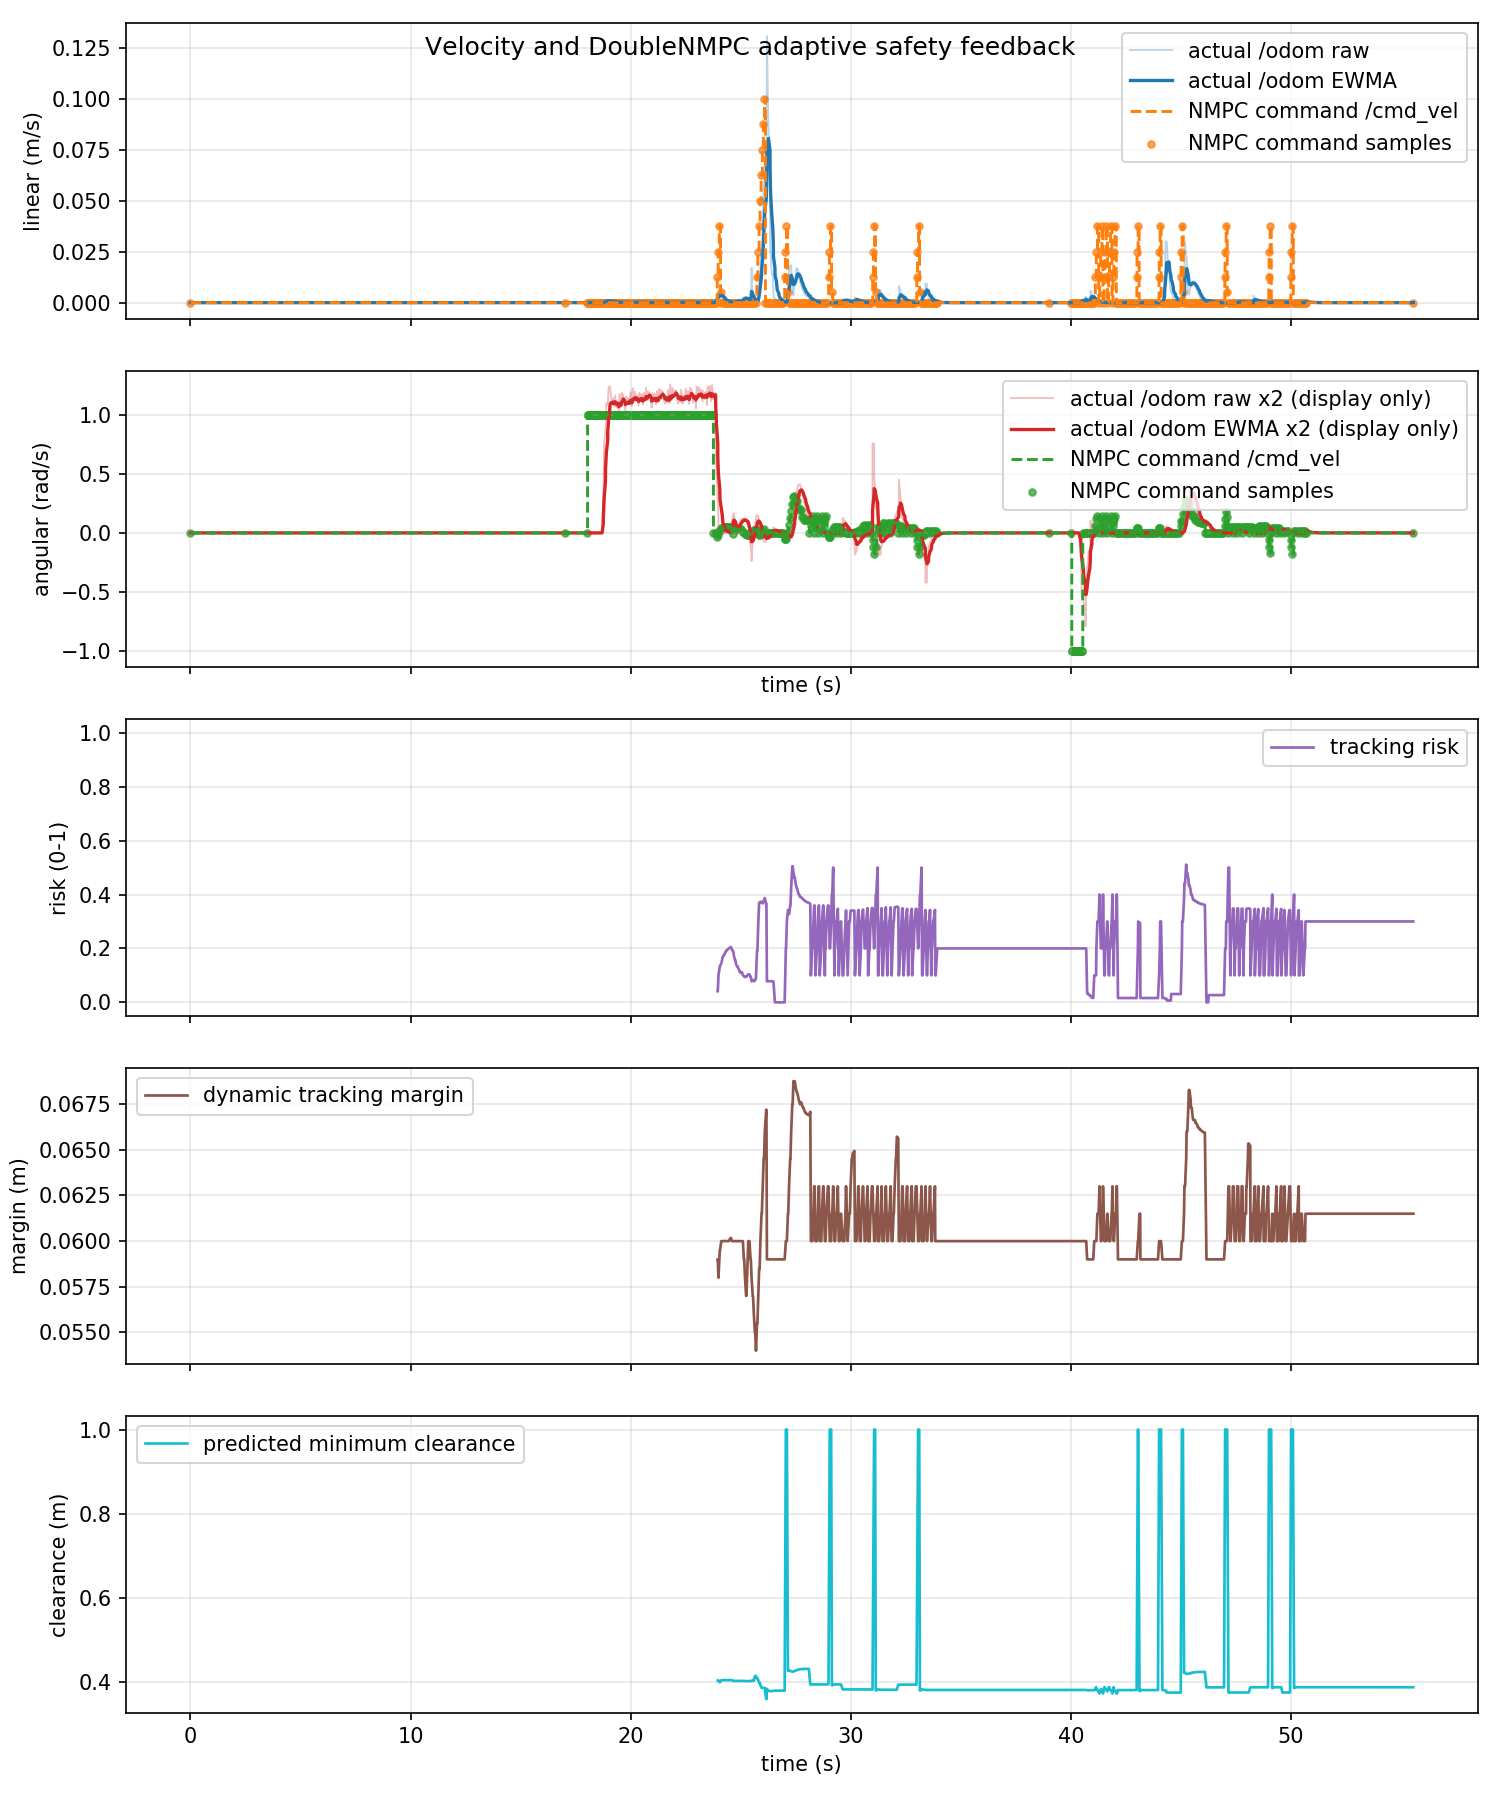

Values plotted in this chart, from the file beside it:
time_s, actual_linear_mps, actual_angular_radps, command_linear_mps, command_angular_radps, command_linear_abs_mps, command_angular_abs_radps, tracking_risk, dynamic_safe_margin_m, predicted_min_clearance_m
0.0, 0.0, 0.0, 0.0, 0.0, 0.0, 0.0, nan, nan, nan
0.04271, 0.0, 0.0, 0.0, 0.0, 0.0, 0.0, nan, nan, nan
0.06185, 0.0, 0.0, 0.0, 0.0, 0.0, 0.0, nan, nan, nan
0.107, 0.0, 0.0, 0.0, 0.0, 0.0, 0.0, nan, nan, nan
0.1559, 0.0, 0.0, 0.0, 0.0, 0.0, 0.0, nan, nan, nan
0.1618, 0.0, 0.0, 0.0, 0.0, 0.0, 0.0, nan, nan, nan
0.1902, 0.0, 0.0, 0.0, 0.0, 0.0, 0.0, nan, nan, nan
0.2558, 0.0, 0.0, 0.0, 0.0, 0.0, 0.0, nan, nan, nan
0.2618, 0.0, 0.0, 0.0, 0.0, 0.0, 0.0, nan, nan, nan
0.3124, 0.0, 0.0, 0.0, 0.0, 0.0, 0.0, nan, nan, nan
0.3391, 0.0, 0.0, 0.0, 0.0, 0.0, 0.0, nan, nan, nan
0.3619, 0.0, 0.0, 0.0, 0.0, 0.0, 0.0, nan, nan, nan
0.4005, 0.0, 0.0, 0.0, 0.0, 0.0, 0.0, nan, nan, nan
0.4618, 0.0, 0.0, 0.0, 0.0, 0.0, 0.0, nan, nan, nan
0.4758, 0.0, 0.0, 0.0, 0.0, 0.0, 0.0, nan, nan, nan
0.4883, 0.0, 0.0, 0.0, 0.0, 0.0, 0.0, nan, nan, nan
0.5439, 0.0, 0.0, 0.0, 0.0, 0.0, 0.0, nan, nan, nan
0.5619, 0.0, 0.0, 0.0, 0.0, 0.0, 0.0, nan, nan, nan
0.6159, 0.0, 0.0, 0.0, 0.0, 0.0, 0.0, nan, nan, nan
0.6619, 0.0, 0.0, 0.0, 0.0, 0.0, 0.0, nan, nan, nan
0.6645, 0.0, 0.0, 0.0, 0.0, 0.0, 0.0, nan, nan, nan
0.6883, 0.0, 0.0, 0.0, 0.0, 0.0, 0.0, nan, nan, nan
0.7442, 0.0, 0.0, 0.0, 0.0, 0.0, 0.0, nan, nan, nan
0.7619, 0.0, 0.0, 0.0, 0.0, 0.0, 0.0, nan, nan, nan
0.8282, 0.0, 0.0, 0.0, 0.0, 0.0, 0.0, nan, nan, nan
0.8419, 0.0, 0.0, 0.0, 0.0, 0.0, 0.0, nan, nan, nan
0.8619, 0.0, 0.0, 0.0, 0.0, 0.0, 0.0, nan, nan, nan
0.8957, 0.0, 0.0, 0.0, 0.0, 0.0, 0.0, nan, nan, nan
0.9554, 0.0, 0.0, 0.0, 0.0, 0.0, 0.0, nan, nan, nan
0.9618, 0.0, 0.0, 0.0, 0.0, 0.0, 0.0, nan, nan, nan
1.045, 0.0, 0.0, 0.0, 0.0, 0.0, 0.0, nan, nan, nan
1.046, 0.0, 0.0, 0.0, 0.0, 0.0, 0.0, nan, nan, nan
1.062, 0.0, 0.0, 0.0, 0.0, 0.0, 0.0, nan, nan, nan
1.104, 0.0, 0.0, 0.0, 0.0, 0.0, 0.0, nan, nan, nan
1.162, 0.0, 0.0, 0.0, 0.0, 0.0, 0.0, nan, nan, nan
1.163, 0.0, 0.0, 0.0, 0.0, 0.0, 0.0, nan, nan, nan
1.192, 0.0, 0.0, 0.0, 0.0, 0.0, 0.0, nan, nan, nan
1.256, 0.0, 0.0, 0.0, 0.0, 0.0, 0.0, nan, nan, nan
1.262, 0.0, 0.0, 0.0, 0.0, 0.0, 0.0, nan, nan, nan
1.3, 0.0, 0.0, 0.0, 0.0, 0.0, 0.0, nan, nan, nan
1.339, 0.0, 0.0, 0.0, 0.0, 0.0, 0.0, nan, nan, nan
1.362, 0.0, 0.0, 0.0, 0.0, 0.0, 0.0, nan, nan, nan
1.404, 0.0, 0.0, 0.0, 0.0, 0.0, 0.0, nan, nan, nan
1.462, 0.0, 0.0, 0.0, 0.0, 0.0, 0.0, nan, nan, nan
1.48, 0.0, 0.0, 0.0, 0.0, 0.0, 0.0, nan, nan, nan
1.491, 0.0, 0.0, 0.0, 0.0, 0.0, 0.0, nan, nan, nan
1.553, 0.0, 0.0, 0.0, 0.0, 0.0, 0.0, nan, nan, nan
1.562, 0.0, 0.0, 0.0, 0.0, 0.0, 0.0, nan, nan, nan
1.608, 0.0, 0.0, 0.0, 0.0, 0.0, 0.0, nan, nan, nan
1.652, 0.0, 0.0, 0.0, 0.0, 0.0, 0.0, nan, nan, nan
1.662, 0.0, 0.0, 0.0, 0.0, 0.0, 0.0, nan, nan, nan
1.693, 0.0, 0.0, 0.0, 0.0, 0.0, 0.0, nan, nan, nan
1.76, 0.0, 0.0, 0.0, 0.0, 0.0, 0.0, nan, nan, nan
1.762, 0.0, 0.0, 0.0, 0.0, 0.0, 0.0, nan, nan, nan
1.828, 0.0, 0.0, 0.0, 0.0, 0.0, 0.0, nan, nan, nan
1.841, 0.0, 0.0, 0.0, 0.0, 0.0, 0.0, nan, nan, nan
1.862, 0.0, 0.0, 0.0, 0.0, 0.0, 0.0, nan, nan, nan
1.9, 0.0, 0.0, 0.0, 0.0, 0.0, 0.0, nan, nan, nan
1.962, 0.0, 0.0, 0.0, 0.0, 0.0, 0.0, nan, nan, nan
1.972, 0.0, 0.0, 0.0, 0.0, 0.0, 0.0, nan, nan, nan
... 1,605 more rows
